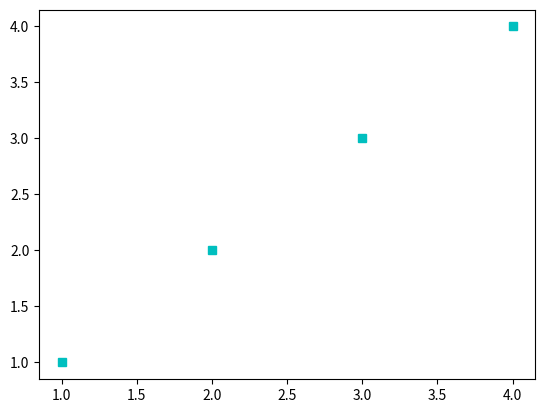

This chart was generated by the following Python code: (Note: this script raises an exception after producing the figure.)
# PARTIE CODE

import pandas as pd
import matplotlib.pyplot as plt
import statistics as st
import random as rd

"""
def indicateurs_quali(x):

"""
def while_liste(variable, txt, liste):
  variable = input(txt)
  while variable not in liste:
    variable = input(txt)





def demande(nbr):
  if nbr == 0:
    print("Le programme ne vous est pas déstiné.")
  elif nbr == 1:
    while_liste("type", 'Type de données entre "quali" & "quanti" : ', ['quali', 'quanti'])
  else:
    while_liste("type", 'Type de données entre "quali" & "quanti" : ', ['quali', 'quanti'])

def indicateurs_num(x):
  mini = min(x)
  maxi = max(x)
  mean = st.mean(x)
  median = st.median(x)
  sd = st.stdev(x)
  var = st.variance(x)
  return(mini, maxi, mean, median, sd, var)

def data_frame_1(x, nom_x, index):
  name = pd.DataFrame({nom_x : pd.Series(x, index = index)})
  return(name)

def data_frame_2(x, nom_x, y, nom_y, index):
  name = pd.DataFrame({nom_x : pd.Series(x, index = index), nom_y : y})
  return(name)

d = {'X' : pd.Series([1, 2, 3, 4], index=['a', 'b', 'c', 'd']),   'Y' : pd.Series([1, 2, 3, 4], index=['a', 'b', 'c', 'd'])}
df = pd.DataFrame(d)
plt.plot('X', 'Y', 'cs', data=df)
plt.show()
print(df)
print(indicateurs_num(df.X)[1])


# PARTIE UTILISATEUR

while_liste("type", 'Type de données entre "quali" & "quanti" : ', ['quali', 'quanti'])

demande(nbr)
indi1 = indicateurs_num(df.X)
indi2 = indicateurs_num(df.Y)
print(data_frame_2(indi1, "e", indi2, "f", ['Min', 'Max', 'Mean', 'Med', 'Sd', 'Var']))
